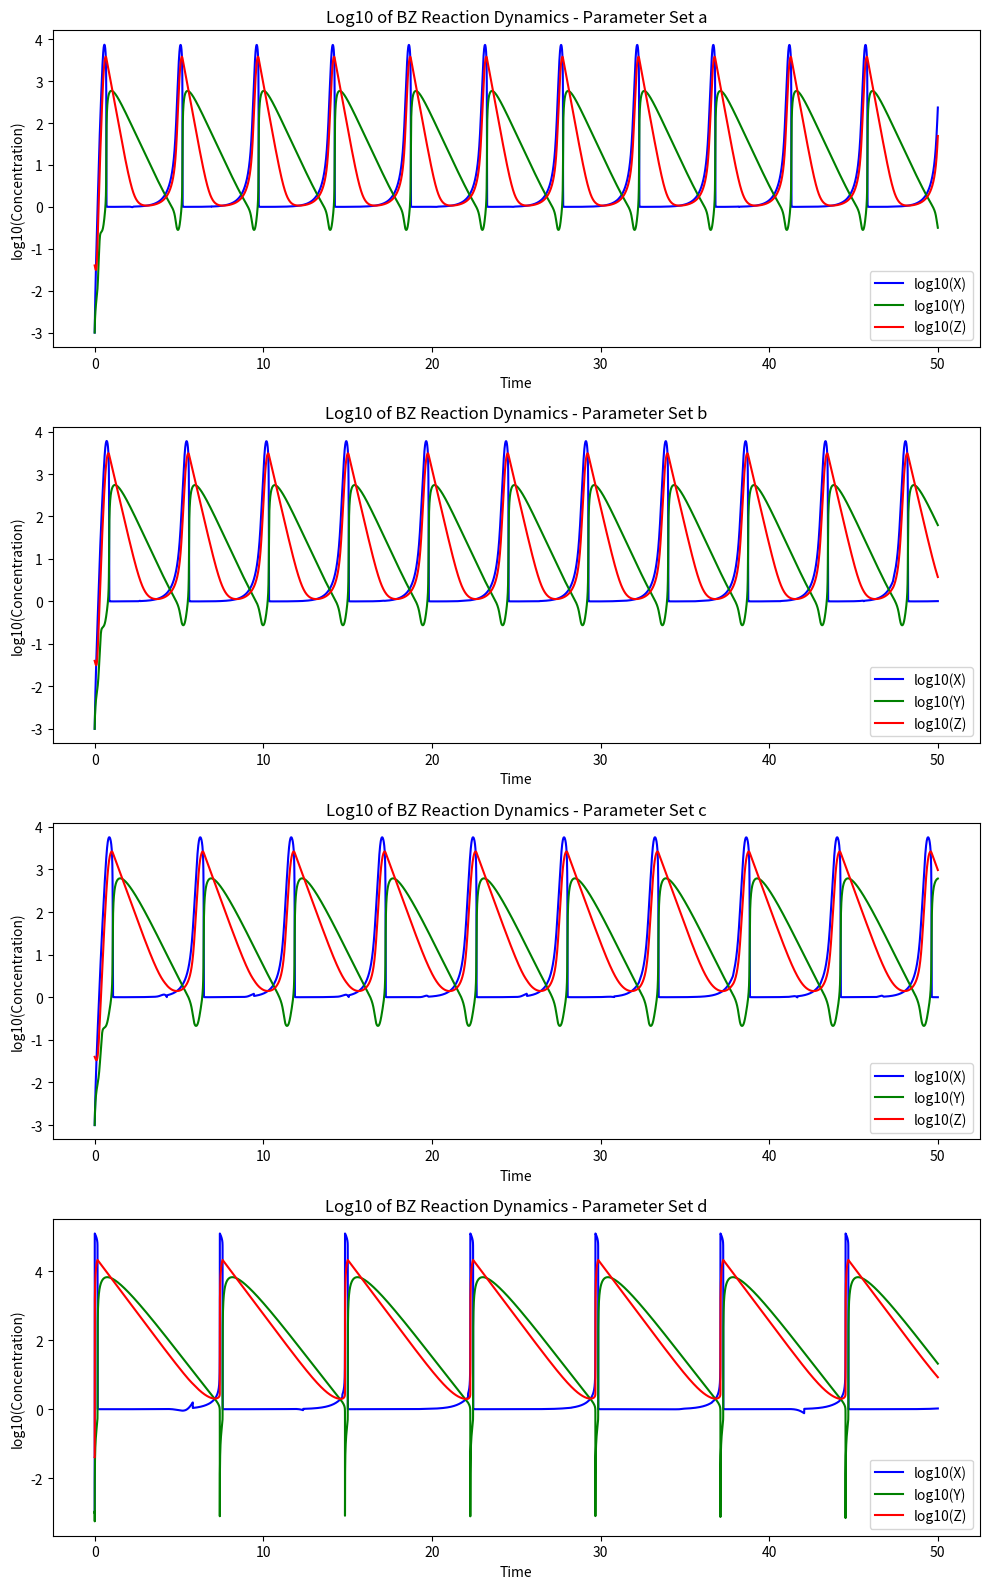

The matplotlib source for this figure:
# [redacted]
# Comput Visual Sci (2009) 12:227–234  10.1007/s00791-008-0092-2
# Solver: LSODA

import numpy as np
from scipy.integrate import solve_ivp
import matplotlib.pyplot as plt
import math

# Define the system of differential equations
# A: BrO3-, X: HBrO2, Y: Br-, Z: Ce4+, yellow
def dimensionless_system(t, z_val, k1, k2, k3, k4, k5, A, h):
    x, y, z = z_val

    # Additional parameter based on the paper
    eps = k1/k3
    p = (k1 * A) / k5
    q = (2 * k1 * k4) / (k2 * k3)
    
    # Define the differential equations
    dxdt = (x + y - x * y - q * x**2)/eps
    dydt = 2 * h * z - y - x * y
    dzdt = (x - z)/p
    
    return [dxdt, dydt, dzdt]

a = 0.001  # Initial condition for x
b = 0.001  # Initial condition for y
c = 0.04   # Initial condition for z
initial_conditions = [a, b, c]

parameter_sets = [
    (2   , 3e6, 66  , 3e3, 2 , 0.2, 0.75),  # parameter_set_1a
    (1.28, 3e6, 33.6, 3e3, 1    , 0.2, 0.75),  # parameter_set_1b
    (2   , 3e6, 42  , 3e3, 1    , 0.2, 0.75),  # parameter_set_1c
    (2   , 2e9, 1e4 , 4e7, 0.6, 0.2, 0.75)  # parameter_set_1d, unstable solution
]

#Weird behavior with k5 != 1, but idk enough to fix
# (k1, k2, k3, k4, k5, A, h)
# h: check definition in paper, important parameters

t_span = (0, 50)
t_eval = np.linspace(0, 50, 100000)

fig, axs = plt.subplots(4, 1, figsize=(10, 16))

# Loop through parameter sets and plot each one on a different subplot
for i, param_set in enumerate(parameter_sets):
    # Solve the system with the current parameter set

    solution = solve_ivp(dimensionless_system, t_span, initial_conditions, args=param_set,
                         method='LSODA', t_eval=t_eval)
    
    # Plot the log10 values of X, Y, Z for the current parameter set
    axs[i].plot(solution.t, np.log10(solution.y[0]), label='log10(X)', color='blue')
    axs[i].plot(solution.t, np.log10(solution.y[1]), label='log10(Y)', color='green')
    axs[i].plot(solution.t, np.log10(solution.y[2]), label='log10(Z)', color='red')
    
    # Set titles and labels for each subplot
    axs[i].set_title(f'Log10 of BZ Reaction Dynamics - Parameter Set {chr(97+i)}')
    axs[i].set_xlabel('Time')
    axs[i].set_ylabel('log10(Concentration)')
    axs[i].legend()

# Adjust layout to avoid overlap
plt.tight_layout()
plt.show()